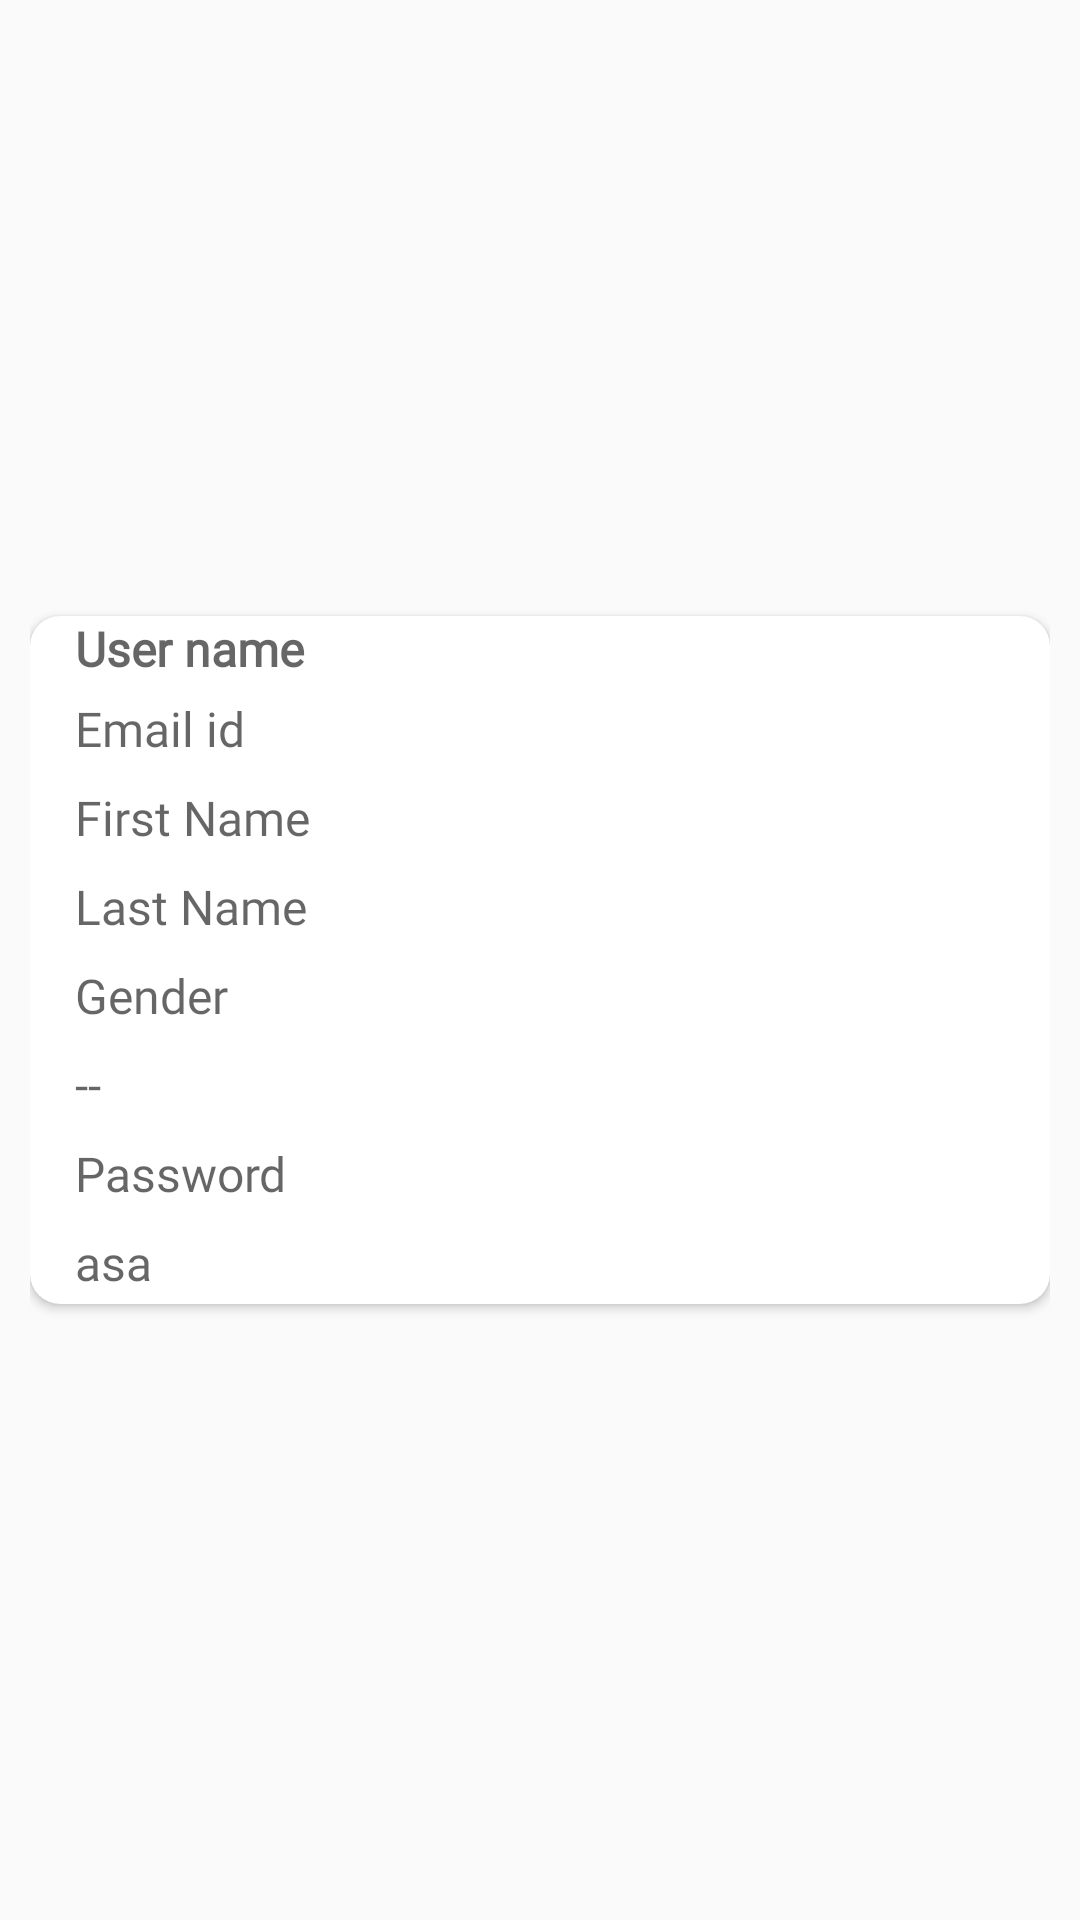

Layout XML and referenced resources for this Android screen:
<!-- AndroidManifest.xml: application theme AppTheme -->
<!-- res/layout/studentlist_item.xml -->
<?xml version="1.0" encoding="utf-8"?>
<RelativeLayout xmlns:android="http://schemas.android.com/apk/res/android"
    android:layout_width="match_parent"
    android:layout_height="wrap_content"
    android:gravity="center"
    xmlns:app="http://schemas.android.com/apk/res-auto"
    android:orientation="horizontal"
    android:padding="10dp">

    <androidx.cardview.widget.CardView
        android:id="@+id/cv_listing"
        android:layout_width="match_parent"
        android:layout_height="wrap_content"
        android:layout_gravity="center"
        app:cardCornerRadius="10dp">

        <LinearLayout
            android:id="@+id/layoutListing"
            android:layout_width="match_parent"
            android:layout_height="wrap_content"
            android:layout_gravity="center"
            android:layout_marginStart="30dp"
            android:layout_marginEnd="60dp"
            android:gravity="center"
            android:orientation="vertical">

            <TextView
                android:id="@+id/item_username"
                android:layout_width="match_parent"
                android:layout_height="wrap_content"
                android:hint="User name"
                android:textSize="16sp"
                android:fontFamily="@font/plutosanscondregular"
                android:textColor="@color/black"
                android:textStyle="bold" />

            <TextView
                android:id="@+id/item_email"
                android:layout_width="match_parent"
                android:layout_height="wrap_content"
                android:layout_marginTop="5dp"
                android:layout_marginBottom="3dp"
                android:hint="Email id"
                android:textSize="16sp"
                android:fontFamily="@font/plutosanscondregular"
                android:textColor="@color/black"/>

            <TextView
                android:id="@+id/item_firstname"
                android:layout_width="match_parent"
                android:layout_height="wrap_content"
                android:layout_marginTop="5dp"
                android:layout_marginBottom="3dp"
                android:hint="First Name"
                android:textSize="16sp"
                android:fontFamily="@font/plutosanscondregular"
                android:textColor="@color/black"/>

            <TextView
                android:id="@+id/item_lastname"
                android:layout_width="match_parent"
                android:layout_height="wrap_content"
                android:layout_marginTop="5dp"
                android:layout_marginBottom="3dp"
                android:hint="Last Name"
                android:textSize="16sp"
                android:fontFamily="@font/plutosanscondregular"
                android:textColor="@color/black"/>

            <TextView
                android:id="@+id/item_gender"
                android:layout_width="match_parent"
                android:layout_height="wrap_content"
                android:layout_marginTop="5dp"
                android:layout_marginBottom="3dp"
                android:hint="Gender"
                android:textSize="16sp"
                android:fontFamily="@font/plutosanscondregular"
                android:textColor="@color/black"/>

            <TextView
                android:id="@+id/item_grade"
                android:layout_width="match_parent"
                android:layout_height="wrap_content"
                android:layout_marginTop="5dp"
                android:layout_marginBottom="3dp"
                android:hint="--"
                android:textSize="16sp"
                android:fontFamily="@font/plutosanscondregular"
                android:textColor="@color/black"/>

            <TextView
                android:id="@+id/item_password"
                android:layout_width="match_parent"
                android:layout_height="wrap_content"
                android:layout_marginTop="5dp"
                android:layout_marginBottom="3dp"
                android:hint="Password"
                android:textSize="16sp"
                android:fontFamily="@font/plutosanscondregular"
                android:textColor="@color/black"/>

            <TextView
                android:id="@+id/item_asa"
                android:layout_width="match_parent"
                android:layout_height="wrap_content"
                android:layout_marginTop="5dp"
                android:layout_marginBottom="3dp"
                android:hint="asa"
                android:textSize="16sp"
                android:fontFamily="@font/plutosanscondregular"
                android:textColor="@color/black"/>

        </LinearLayout>

        <ImageView
            android:id="@+id/delete"
            android:layout_width="50dp"
            android:layout_height="50dp"
            android:layout_gravity="right|center"
            android:layout_marginRight="10dp"
            android:padding="5dp"
            android:src="@drawable/ic_baseline_delete" />

    </androidx.cardview.widget.CardView>

</RelativeLayout>
<!-- resources referenced by this layout -->
<resources>
  <color name="black">#FF000000</color>
  <style name="AppTheme" parent="Theme.AppCompat.Light.NoActionBar">
          
          <item name="colorPrimary">@color/colorPrimary</item>
          <item name="colorPrimaryDark">@color/colorPrimaryDark</item>
          <item name="colorAccent">@color/colorAccent</item>
      </style>
  <color name="colorPrimary">#00bfff</color>
  <color name="colorPrimaryDark">#1e90ff</color>
  <color name="colorAccent">#87CEEB</color>
</resources>
